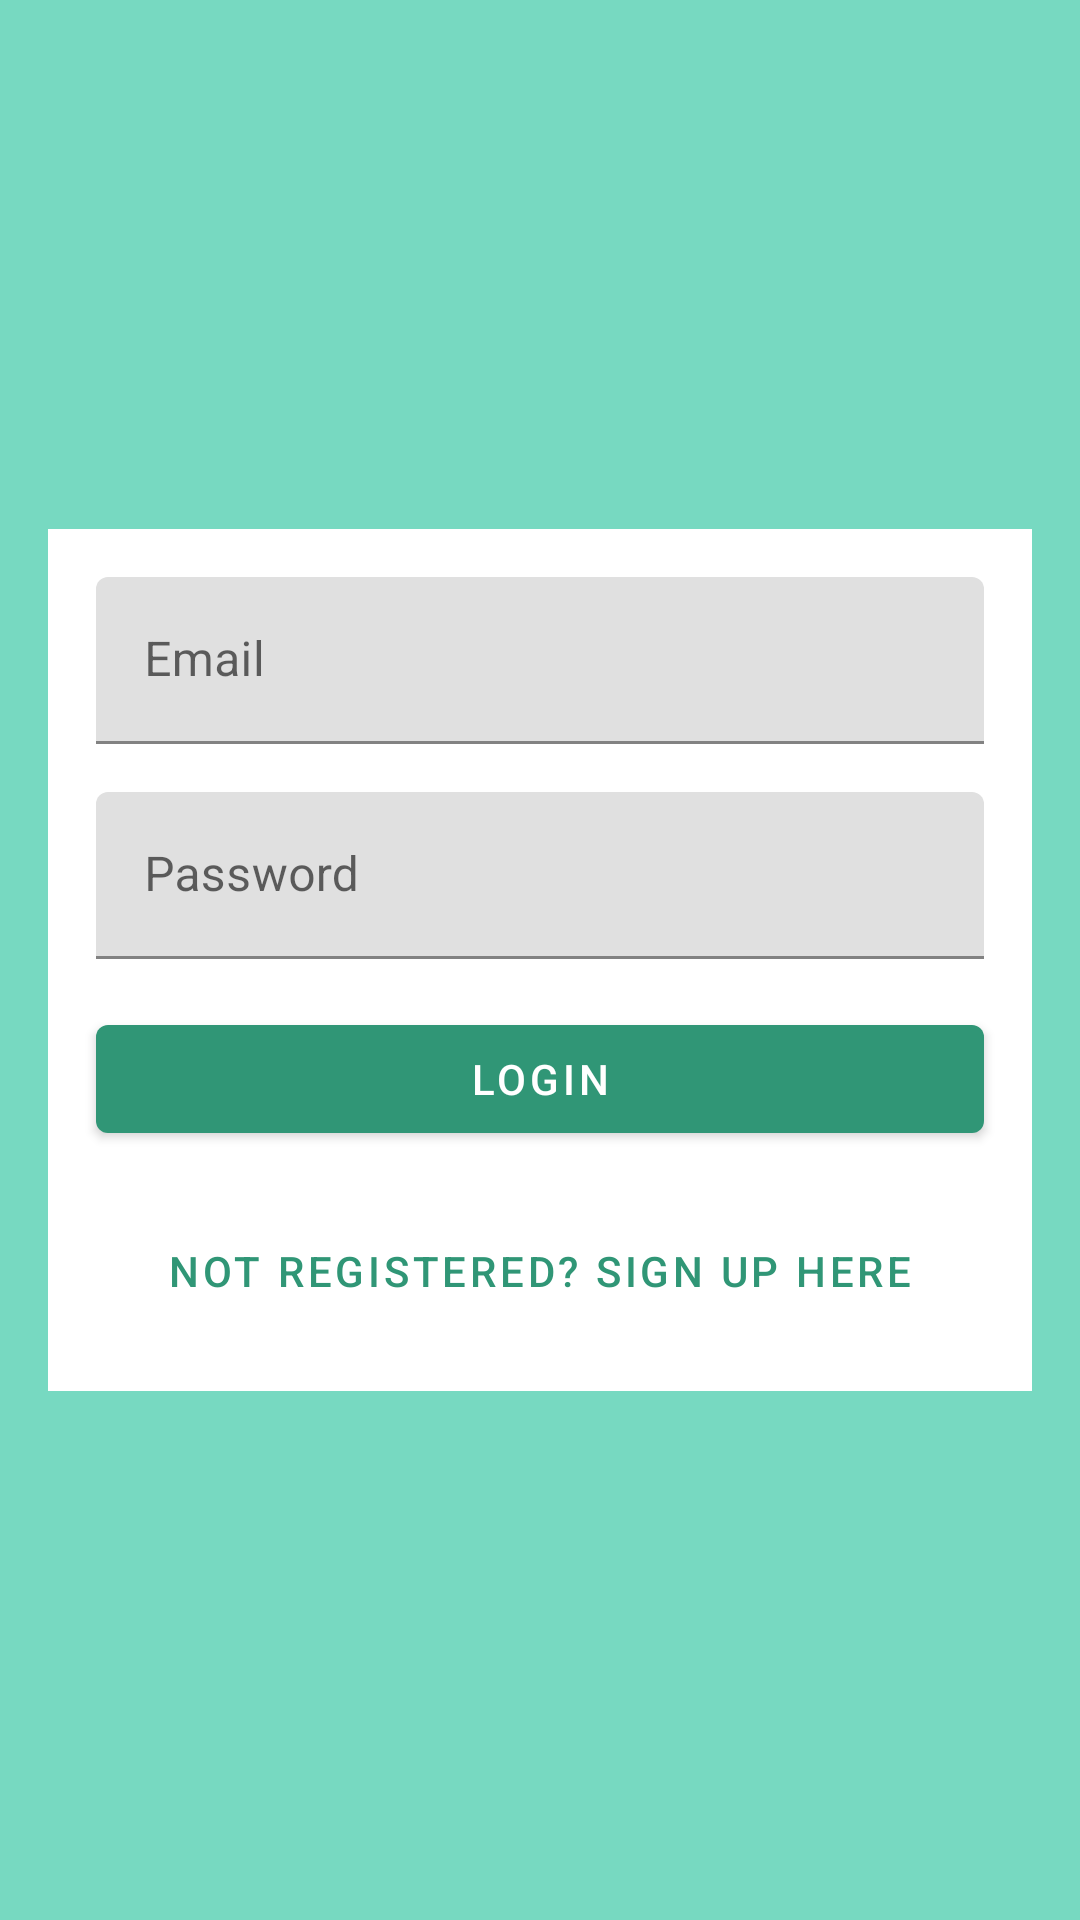

Produce the Android XML layout that renders to this screen, including the resource entries it uses.
<!-- AndroidManifest.xml: application theme Theme.TripEZ -->
<!-- res/layout/fragment_login.xml -->
<?xml version="1.0" encoding="utf-8"?>
<androidx.constraintlayout.widget.ConstraintLayout xmlns:android="http://schemas.android.com/apk/res/android"
    xmlns:tools="http://schemas.android.com/tools"
    android:layout_width="match_parent"
    android:layout_height="match_parent"
    xmlns:app="http://schemas.android.com/apk/res-auto"
    android:background="@color/green_200"
    >

    <androidx.constraintlayout.widget.ConstraintLayout
        android:layout_width="match_parent"
        android:layout_height="wrap_content"
        app:layout_constraintBottom_toBottomOf="parent"
        app:layout_constraintEnd_toEndOf="parent"
        app:layout_constraintStart_toStartOf="parent"
        app:layout_constraintTop_toTopOf="parent"
        android:background="@color/white"
        android:layout_margin="16dp"
        >

        <com.google.android.material.textfield.TextInputLayout
            android:layout_margin="16dp"
            android:id="@+id/etEmail"
            android:layout_width="match_parent"
            android:layout_height="wrap_content"
            android:hint="@string/email"
            app:layout_constraintEnd_toEndOf="parent"
            app:layout_constraintStart_toStartOf="parent"
            app:layout_constraintTop_toTopOf="parent">

            <com.google.android.material.textfield.TextInputEditText
                android:layout_width="match_parent"
                android:layout_height="wrap_content"
                android:inputType="textEmailAddress"
                />
        </com.google.android.material.textfield.TextInputLayout>

        <com.google.android.material.textfield.TextInputLayout
            android:layout_margin="16dp"
            android:id="@+id/etPassword"
            android:layout_width="match_parent"
            android:layout_height="wrap_content"
            android:hint="@string/password"
            app:layout_constraintEnd_toEndOf="@+id/etEmail"
            app:layout_constraintStart_toStartOf="@+id/etEmail"
            app:layout_constraintTop_toBottomOf="@+id/etEmail">

            <com.google.android.material.textfield.TextInputEditText
                android:layout_width="match_parent"
                android:layout_height="wrap_content"
                android:inputType="textPassword"
                tools:text="pumpkin"
                />
        </com.google.android.material.textfield.TextInputLayout>

        <com.google.android.material.button.MaterialButton
            android:layout_margin="16dp"
            android:id="@+id/btnLogin"
            android:layout_width="match_parent"
            android:layout_height="wrap_content"
            android:text="@string/login"
            app:layout_constraintEnd_toEndOf="@+id/etPassword"
            app:layout_constraintStart_toStartOf="@+id/etPassword"
            app:layout_constraintTop_toBottomOf="@+id/etPassword" />

        <com.google.android.material.button.MaterialButton
            android:id="@+id/btnNavToRegister"
            style="@style/Widget.MaterialComponents.Button.TextButton"
            android:layout_width="wrap_content"
            android:layout_height="wrap_content"
            android:layout_margin="16dp"
            android:text="@string/register_instead"
            app:layout_constraintBottom_toBottomOf="parent"
            app:layout_constraintEnd_toEndOf="@+id/btnLogin"
            app:layout_constraintStart_toStartOf="@+id/btnLogin"
            app:layout_constraintTop_toBottomOf="@+id/btnLogin" />
    </androidx.constraintlayout.widget.ConstraintLayout>
</androidx.constraintlayout.widget.ConstraintLayout>
<!-- resources referenced by this layout -->
<resources>
  <color name="green_200">#77d9c1</color>
  <color name="white">#FFFFFFFF</color>
  <string name="email">Email</string>
  <string name="login">Login</string>
  <string name="password">Password</string>
  <string name="register_instead">Not Registered? Sign Up here</string>
  <style name="Theme.TripEZ" parent="Theme.MaterialComponents.Light.NoActionBar">
          
          <item name="colorPrimary">@color/green_500</item>
          <item name="colorPrimaryVariant">@color/green_700</item>
          <item name="colorOnPrimary">@color/white</item>
          
          <item name="colorSecondary">@color/blue_200</item>
          <item name="colorSecondaryVariant">@color/blue_500</item>
          <item name="colorOnSecondary">@color/black</item>
          
          <item name="android:statusBarColor">?attr/colorPrimaryVariant</item>
          
          <item name="windowActionModeOverlay">true</item>
          <item name="android:actionModeStyle">@style/Widget.MaterialComponents.Toolbar.Primary</item>
          <item name="actionModeStyle">@style/ActionModeStyle</item>
          <item name="actionBarTheme">@style/ThemeOverlay.AppCompat.Dark.ActionBar</item>
      </style>
  <color name="green_500">#309676</color>
  <color name="green_700">#2e5e4d</color>
  <color name="blue_200">#a2e9ff</color>
  <color name="blue_500">#44BEE4</color>
  <color name="black">#FF000000</color>
  <style name="ActionModeStyle" parent="@style/Widget.AppCompat.ActionMode">
          <item name="background">?attr/colorPrimaryVariant</item>
          <item name="titleTextStyle">@style/ActionModeTitleTextStyle</item>
      </style>
  <style name="ActionModeTitleTextStyle" parent="@style/TextAppearance.AppCompat.Widget.ActionMode.Title">
          <item name="android:textColor">@android:color/white</item>
      </style>
</resources>
